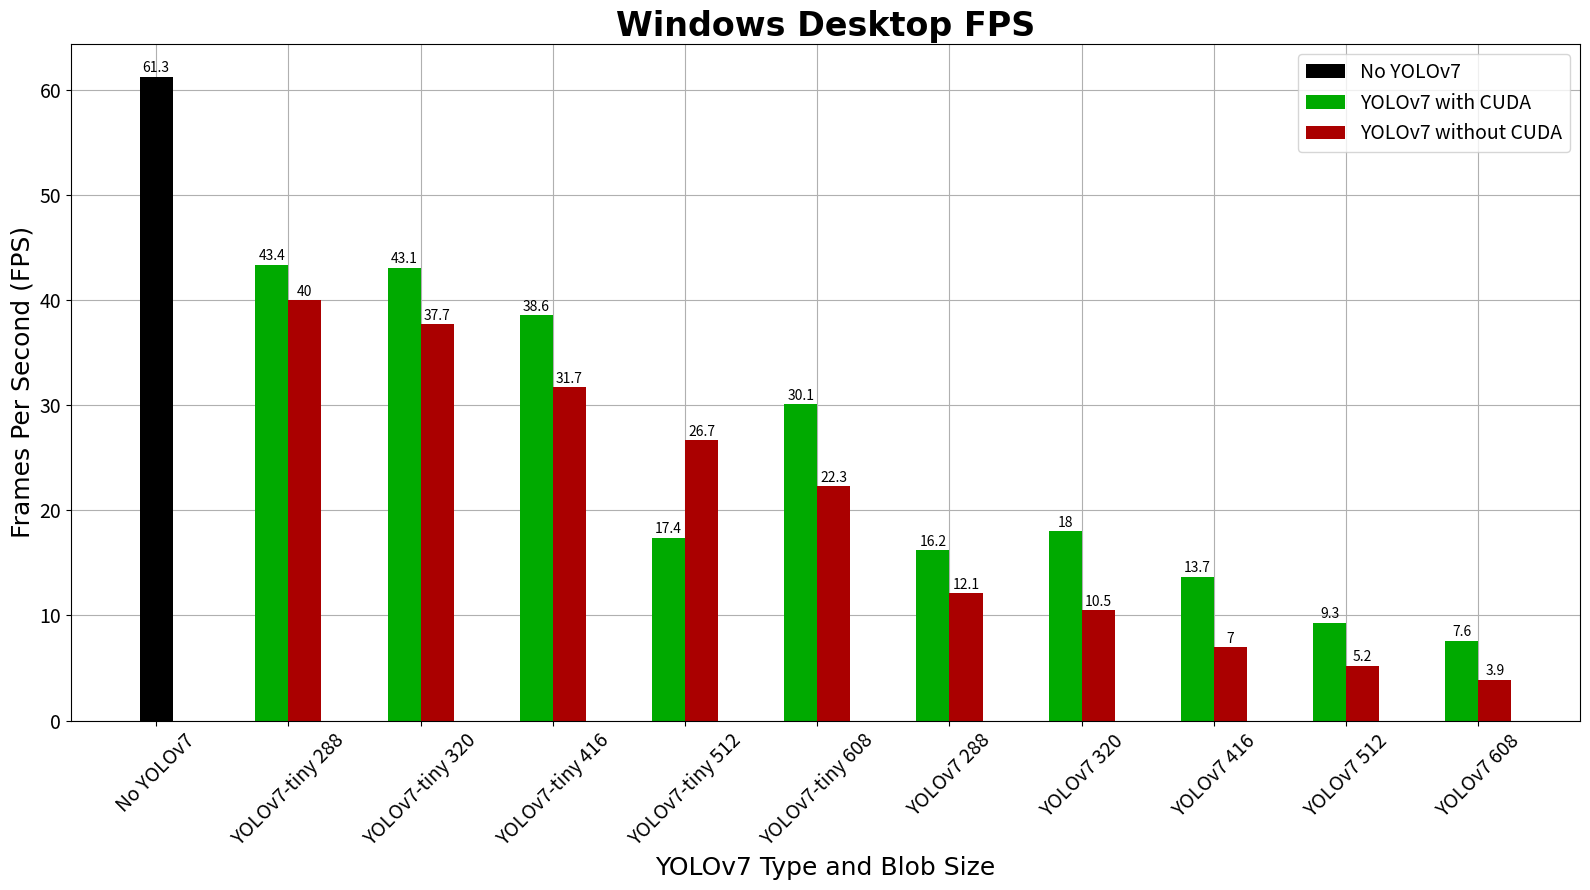

Recreate this plot in Python. (Note: this script raises an exception after producing the figure.)
# [redacted]

import matplotlib.pyplot
import numpy

from dataclasses import dataclass

TITLE_FONT = {"family": "arial", "color": "black", "weight": "bold", "size": 24}
LABEL_FONT = {"family": "arial", "color": "black", "weight": "normal", "size": 18}
TICK_FONT_SIZE = 14
LEGEND_FONT_SIZE = 14

BAR_WIDTH = 0.25

FIGURE_WIDTH = 16
FIGURE_HEIGHT = 9

################################################################################################################################


@dataclass
class FrameTimeData:
    platform_name: str
    number_of_frames: int
    frame_times: dict[str, list[list[float]]]
    unit: str


@dataclass
class FramesPerSecondData:
    platform_name: str
    test_names: list[str]
    average_frames_per_second: dict[str, list[float]]


################################################################################################################################

is_multi_platform = False

################################################################################################################################

if is_multi_platform:
    data: FramesPerSecondData = FramesPerSecondData(
        platform_name="All Platforms",
        test_names=[
            "No YOLOv4",
            "YOLOv4-tiny 288",
            "YOLOv4-tiny 320",
            "YOLOv4-tiny 416",
            "YOLOv4-tiny 512",
            "YOLOv4-tiny 608",
            "YOLOv4 288",
            "YOLOv4 320",
            "YOLOv4 416",
            "YOLOv4 512",
            "YOLOv4 608",
        ],
        average_frames_per_second={
            "Ubuntu Desktop": [89.0, 68.2, 66.9, 59.1, 29.2, 41.7, 20.7, 20.3, 16.1, 13.2, 8.5],
            "Windows Desktop": [61.3, 43.4, 43.1, 38.6, 26.7, 30.1, 16.2, 18.0, 13.7, 9.3, 7.6],
            "Jetson Nano": [12.7, 8.8, 8.7, 7.5, 6.7, 5.2, 2.4, 2.2, 1.6, 1.3, 0.8],
        },
    )

else:
    data: FramesPerSecondData = FramesPerSecondData(
        platform_name="Windows Desktop",
        test_names=[
            "No YOLOv7",
            "YOLOv7-tiny 288",
            "YOLOv7-tiny 320",
            "YOLOv7-tiny 416",
            "YOLOv7-tiny 512",
            "YOLOv7-tiny 608",
            "YOLOv7 288",
            "YOLOv7 320",
            "YOLOv7 416",
            "YOLOv7 512",
            "YOLOv7 608",
        ],
        average_frames_per_second={
            "No YOLOv7": [61.3],
            "YOLOv7 with CUDA": [43.4, 43.1, 38.6, 17.4, 30.1, 16.2, 18.0, 13.7, 9.3, 7.6],
            "YOLOv7 without CUDA": [40.0, 37.7, 31.7, 26.7, 22.3, 12.1, 10.5, 7.0, 5.2, 3.9],
        },
    )

################################################################################################################################

figure_bar, axes_bar = matplotlib.pyplot.subplots()
figure_bar.set_figwidth(FIGURE_WIDTH)  # TODO for later: global
figure_bar.set_figheight(FIGURE_HEIGHT)  # TODO for later: global


if is_multi_platform:
    x_axis = numpy.arange(len(data.test_names))
    x_ticks = numpy.arange(len(data.test_names))
    multiplier = -1
    fps_data = data.average_frames_per_second
    axes_bar.set_prop_cycle(color=["#888888", "#0000AA", "#00AA00"])
else:
    x_axis = numpy.arange(len(data.test_names))[1:]
    x_ticks = numpy.arange(len(data.test_names))
    multiplier = -0.5
    fps_data = dict(list(data.average_frames_per_second.items())[1:])
    axes_bar.set_prop_cycle(color=["#000000", "#00AA00", "#AA0000"])

    rects = axes_bar.bar(
        x=data.test_names[0],
        height=data.average_frames_per_second[data.test_names[0]],
        width=BAR_WIDTH,
        label=data.test_names[0],
    )
    axes_bar.bar_label(rects, label_type="edge", padding=1)

for category, average_fps in fps_data.items():
    offset = BAR_WIDTH * multiplier
    rects = axes_bar.bar(x=x_axis + offset, height=average_fps, width=BAR_WIDTH, label=category)
    axes_bar.bar_label(rects, label_type="edge", padding=1)
    multiplier += 1

axes_bar.set_title(f"{data.platform_name} FPS", fontdict=TITLE_FONT)

axes_bar.set_xlabel("YOLOv7 Type and Blob Size", fontdict=LABEL_FONT)
axes_bar.set_xticks(ticks=x_ticks, labels=data.test_names, rotation=45, ha="center")
axes_bar.xaxis.set_tick_params(labelsize=TICK_FONT_SIZE)

axes_bar.set_ylabel("Frames Per Second (FPS)", fontdict=LABEL_FONT)
axes_bar.yaxis.set_tick_params(labelsize=TICK_FONT_SIZE)

axes_bar.legend(prop={"size": LEGEND_FONT_SIZE}, loc="upper right")

axes_bar.grid()
axes_bar.set_axisbelow(True)
figure_bar.tight_layout()

figure_bar.savefig(
    f"tests/performance_graphs/{data.platform_name.lower().replace(' ', '_')}_fps.png"
)  # TODO for later: make this a cli param

################################################################################################################################

if is_multi_platform:
    data: FrameTimeData = FrameTimeData(
        platform_name="All Platforms",
        number_of_frames=10,
        frame_times={
            "Ubuntu Desktop": [[1, 3, 1, 3, 1, 3, 1, 3, 1, 3]],
            "Windows Desktop": [
                [10, 30, 10, 30, 10, 30, 10, 30, 10, 30],
                [5, 12, 12, 4, 15, 15, 7, 3, 2, 5],
                [54, 45, 23, 57, 36, 30, 78, 20, 10, 30],
            ],
            "Jetson Nano": [
                [250, 300, 250, 300, 250, 300, 250, 300, 250, 300],
                [150, 200, 220, 330, 180, 130, 150, 120, 170, 165],
                [110, 115, 110, 115, 110, 115, 110, 115, 110, 115],
            ],
        },
        unit="ms",
    )
else:
    data: FrameTimeData = FrameTimeData(
        platform_name="Windows Desktop",
        number_of_frames=10,
        frame_times={
            "No YOLOv7": [[1, 3, 1, 3, 1, 3, 1, 3, 1, 3]],
            "YOLOv7 with CUDA": [
                [10, 30, 10, 30, 10, 30, 10, 30, 10, 30],
                [5, 12, 12, 4, 15, 15, 7, 3, 2, 5],
                [54, 45, 23, 57, 36, 30, 78, 20, 10, 30],
            ],
            "YOLOv7 without CUDA": [
                [250, 300, 250, 300, 250, 300, 250, 300, 250, 300],
                [150, 200, 220, 330, 180, 130, 150, 120, 170, 165],
                [110, 115, 110, 115, 110, 115, 110, 115, 110, 115],
            ],
        },
        unit="ms",
    )

################################################################################################################################

figure_line, axes_line = matplotlib.pyplot.subplots()
figure_line.set_figwidth(FIGURE_WIDTH)
figure_line.set_figheight(FIGURE_HEIGHT)

if is_multi_platform:
    axes_line.set_prop_cycle(color=["#888888", "#0000AA", "#00AA00"])
else:
    axes_line.set_prop_cycle(color=["#000000", "#00AA00", "#AA0000"])

x = numpy.arange(data.number_of_frames)

for category, frame_times in data.frame_times.items():
    for index, value in enumerate(frame_times):
        if index == 0:
            line = axes_line.plot(x, value, label=category)
            line_colour = line[0].get_color()
        else:
            axes_line.plot(x, value, c=line_colour)

axes_line.set_title(f"{data.platform_name} Frame Times", fontdict=TITLE_FONT)

axes_line.set_xlabel("Frame Number", fontdict=LABEL_FONT)
axes_line.xaxis.set_tick_params(labelsize=TICK_FONT_SIZE)
axes_line.set_xlim(0, data.number_of_frames - 1)

axes_line.set_ylabel(f"Time to compute frame ({data.unit})", fontdict=LABEL_FONT)
axes_line.yaxis.set_tick_params(labelsize=TICK_FONT_SIZE)

axes_line.legend(prop={"size": LEGEND_FONT_SIZE}, loc="upper right")

axes_line.grid()
axes_line.set_axisbelow(True)
figure_line.tight_layout()

figure_line.savefig(
    f"tests/performance_graphs/{data.platform_name.lower().replace(' ', '_')}_frame_times.png"
)  # TODO for later: make this a cli param
